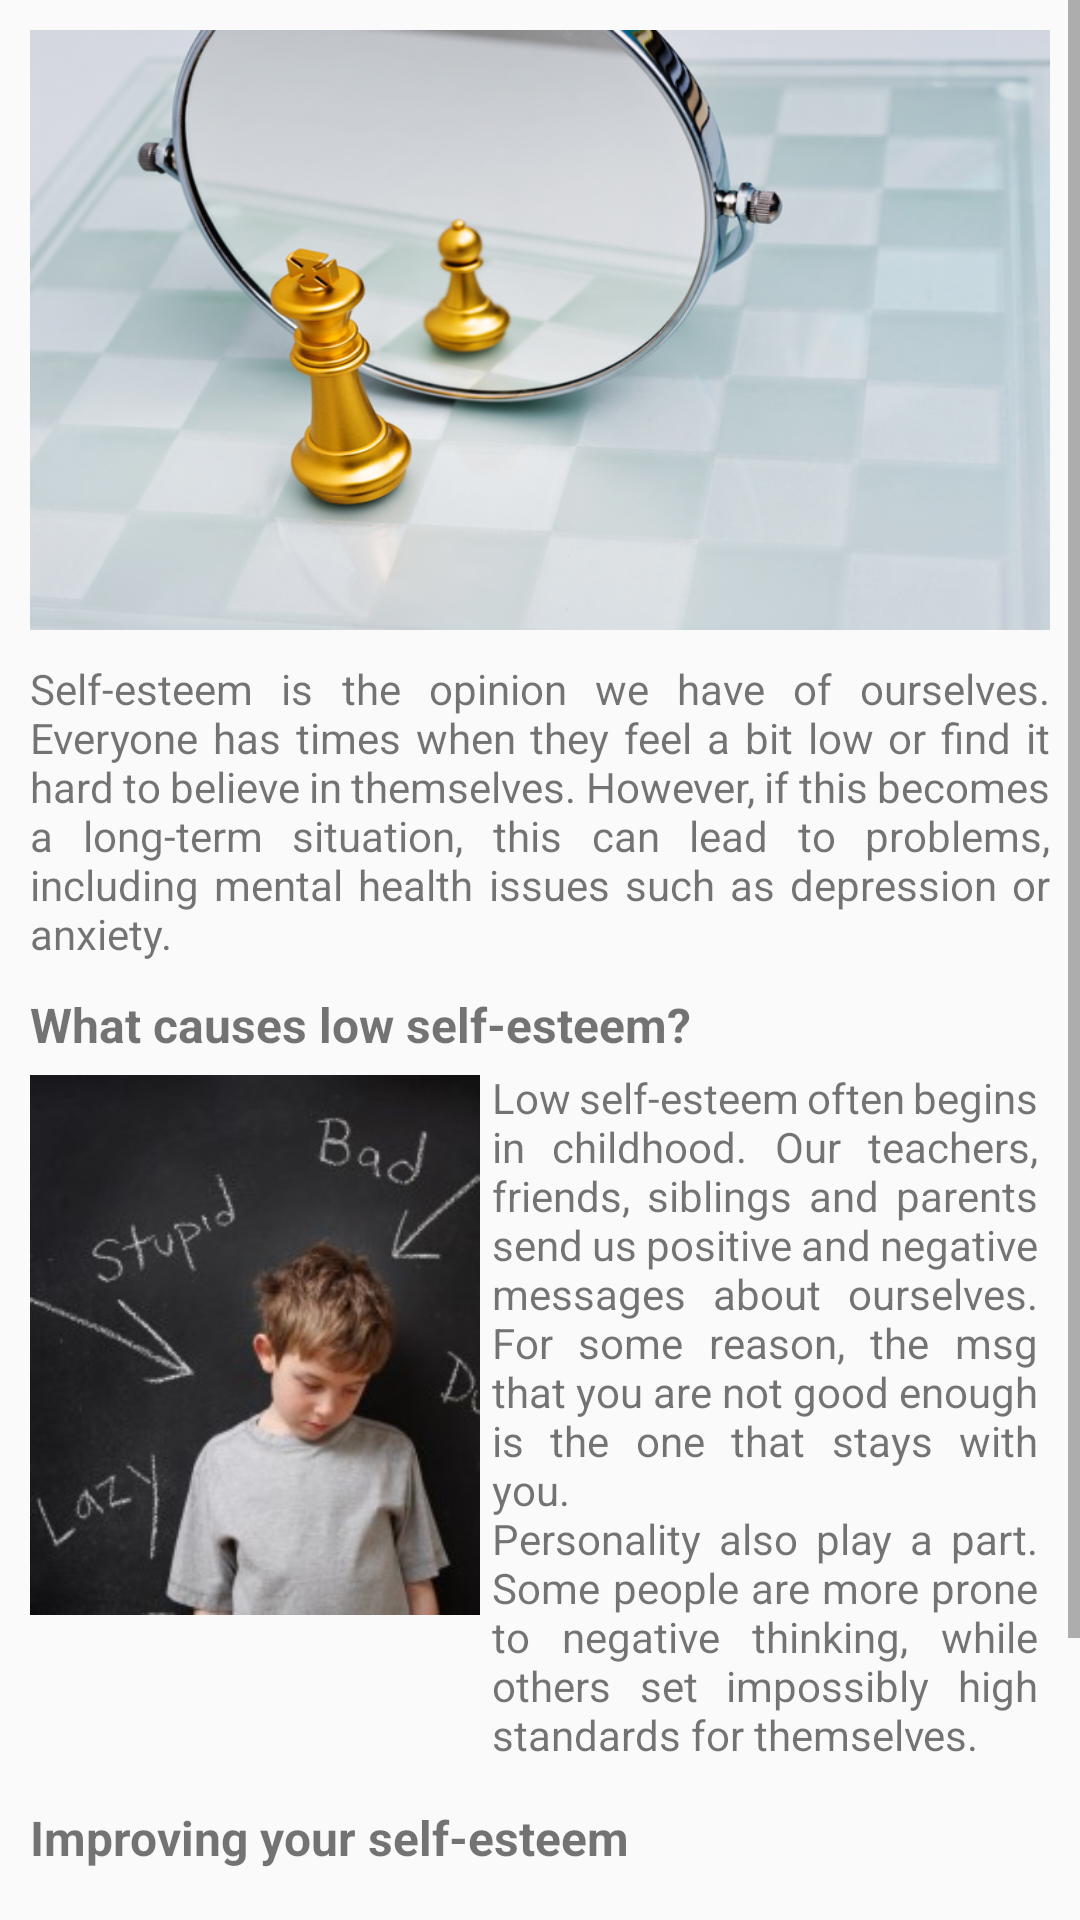

Here is an Android app screen rendered from its layout file. Give the layout XML and the strings, colors and styles it references.
<!-- AndroidManifest.xml: application theme AppTheme -->
<!-- res/layout/recommendation_selfesteem.xml -->
<?xml version="1.0" encoding="utf-8"?>
<ScrollView xmlns:android="http://schemas.android.com/apk/res/android"
    xmlns:tools="http://schemas.android.com/tools"
    android:layout_width="match_parent"
    android:layout_height="wrap_content"
    android:layout_below="@+id/AppBar"
    android:fillViewport="true"
    tools:context=".activities.recommendation_SelfEsteem">

        <LinearLayout
            android:layout_width="match_parent"
            android:layout_height="wrap_content"
            android:orientation="vertical">

            <androidx.appcompat.widget.AppCompatImageView
                android:id="@+id/logo"
                android:layout_width="wrap_content"
                android:layout_height="200dp"
                android:layout_marginHorizontal="10dp"
                android:layout_marginVertical="10dp"
                android:background="@drawable/self_steam"
                tools:ignore="ImageContrastCheck" />

            <TextView
                android:layout_width="match_parent"
                android:layout_height="wrap_content"
                android:layout_marginHorizontal="10dp"
                android:layout_marginBottom="10dp"
                android:justificationMode="inter_word"
                android:text="@string/SelfIntro"
                android:textSize="14sp" />

            <TextView
                android:layout_width="wrap_content"
                android:layout_height="wrap_content"
                android:layout_marginHorizontal="10dp"
                android:text="@string/SelfCause"
                android:textSize="16sp"
                android:textStyle="bold" />

            <RelativeLayout
                android:layout_width="match_parent"
                android:layout_height="wrap_content"
                android:layout_marginHorizontal="10dp"
                android:layout_marginBottom="10dp">

                <TextView
                    android:id="@+id/SelfCauseText"
                    android:layout_width="match_parent"
                    android:layout_height="wrap_content"
                    android:layout_toEndOf="@id/SelfImg"
                    android:justificationMode="inter_word"
                    android:padding="4dp"
                    android:text="@string/SelfCauseString"
                    android:textSize="14sp" />

                <androidx.appcompat.widget.AppCompatImageView
                    android:id="@+id/SelfImg"
                    android:layout_width="150dp"
                    android:layout_height="180dp"
                    android:layout_marginTop="6dp"
                    android:background="@drawable/child_low" />
            </RelativeLayout>

            <TextView
                android:layout_width="wrap_content"
                android:layout_height="wrap_content"
                android:layout_marginHorizontal="10dp"
                android:text="@string/SelfImproveTitle"
                android:textSize="16sp"
                android:textStyle="bold" />

            <RelativeLayout
                android:layout_width="match_parent"
                android:layout_height="wrap_content"
                android:layout_marginHorizontal="10dp"
                android:layout_marginVertical="10dp">

                <TextView
                    android:id="@+id/SelfImproveText"
                    android:layout_width="match_parent"
                    android:layout_height="wrap_content"
                    android:textSize="14sp"
                    android:justificationMode="inter_word" />
            </RelativeLayout>

            <Button
                android:id="@+id/btn_home"
                style="@style/CustomBtn"
                android:layout_width="wrap_content"
                android:layout_height="wrap_content"
                android:layout_gravity="center"
                android:layout_marginVertical="20dp"
                android:drawableStart="@drawable/ic_baseline_keyboard_backspace_24"
                android:padding="12dp"
                android:text="@string/btnBackHome"
                tools:ignore="TextContrastCheck" />

        </LinearLayout>
    </ScrollView>
<!-- resources referenced by this layout -->
<resources>
  <!-- drawable child_low: jpg bitmap (drawable, 13065 bytes) -->
  <!-- drawable self_steam: jpg bitmap (drawable, 145473 bytes) -->
  <string name="SelfCause">What causes low self-esteem?</string>
  <string name="SelfCauseString">Low self-esteem often begins in childhood. Our
          teachers, friends, siblings and parents send us positive and negative
          messages about ourselves. For some reason, the msg that you are not good
          enough is the one that stays with you.\nPersonality also play a part. Some people are more prone to negative thinking, while others set impossibly high standards for themselves.</string>
  <string name="SelfImproveTitle">Improving your self-esteem</string>
  <string name="SelfIntro">Self-esteem is the opinion we have of ourselves. Everyone has times when they feel a bit low or find it hard to believe in themselves. However, if this becomes a long-term situation, this can lead to problems, including mental health issues such as depression or anxiety.</string>
  <string name="btnBackHome">Go back</string>
  <style name="CustomBtn">
          <item name="android:background">@drawable/btn_custom</item>
          <item name="android:textColor">@android:color/white</item>
          <item name="android:textAllCaps">false</item>
      </style>
  <style name="AppTheme" parent="Theme.AppCompat.Light.DarkActionBar">
          
          <item name="colorPrimary">@color/light_turquoise</item>
          <item name="colorPrimaryDark">@color/dark_turquoise</item>
          <item name="colorAccent">@color/light_turquoise</item>
          <item name="android:textAllCaps">false</item>
      </style>
  <!-- drawable btn_custom (drawable) -->
  <?xml version="1.0" encoding="utf-8"?>
  <shape xmlns:android="http://schemas.android.com/apk/res/android"
      android:padding="4dp"
      android:shape="rectangle">
      <corners android:radius="10dp" />
      <solid android:color="#2ba6c8" />
  </shape>
  <color name="light_turquoise">#2ba6c8</color>
  <color name="dark_turquoise">#1A96B3</color>
</resources>
